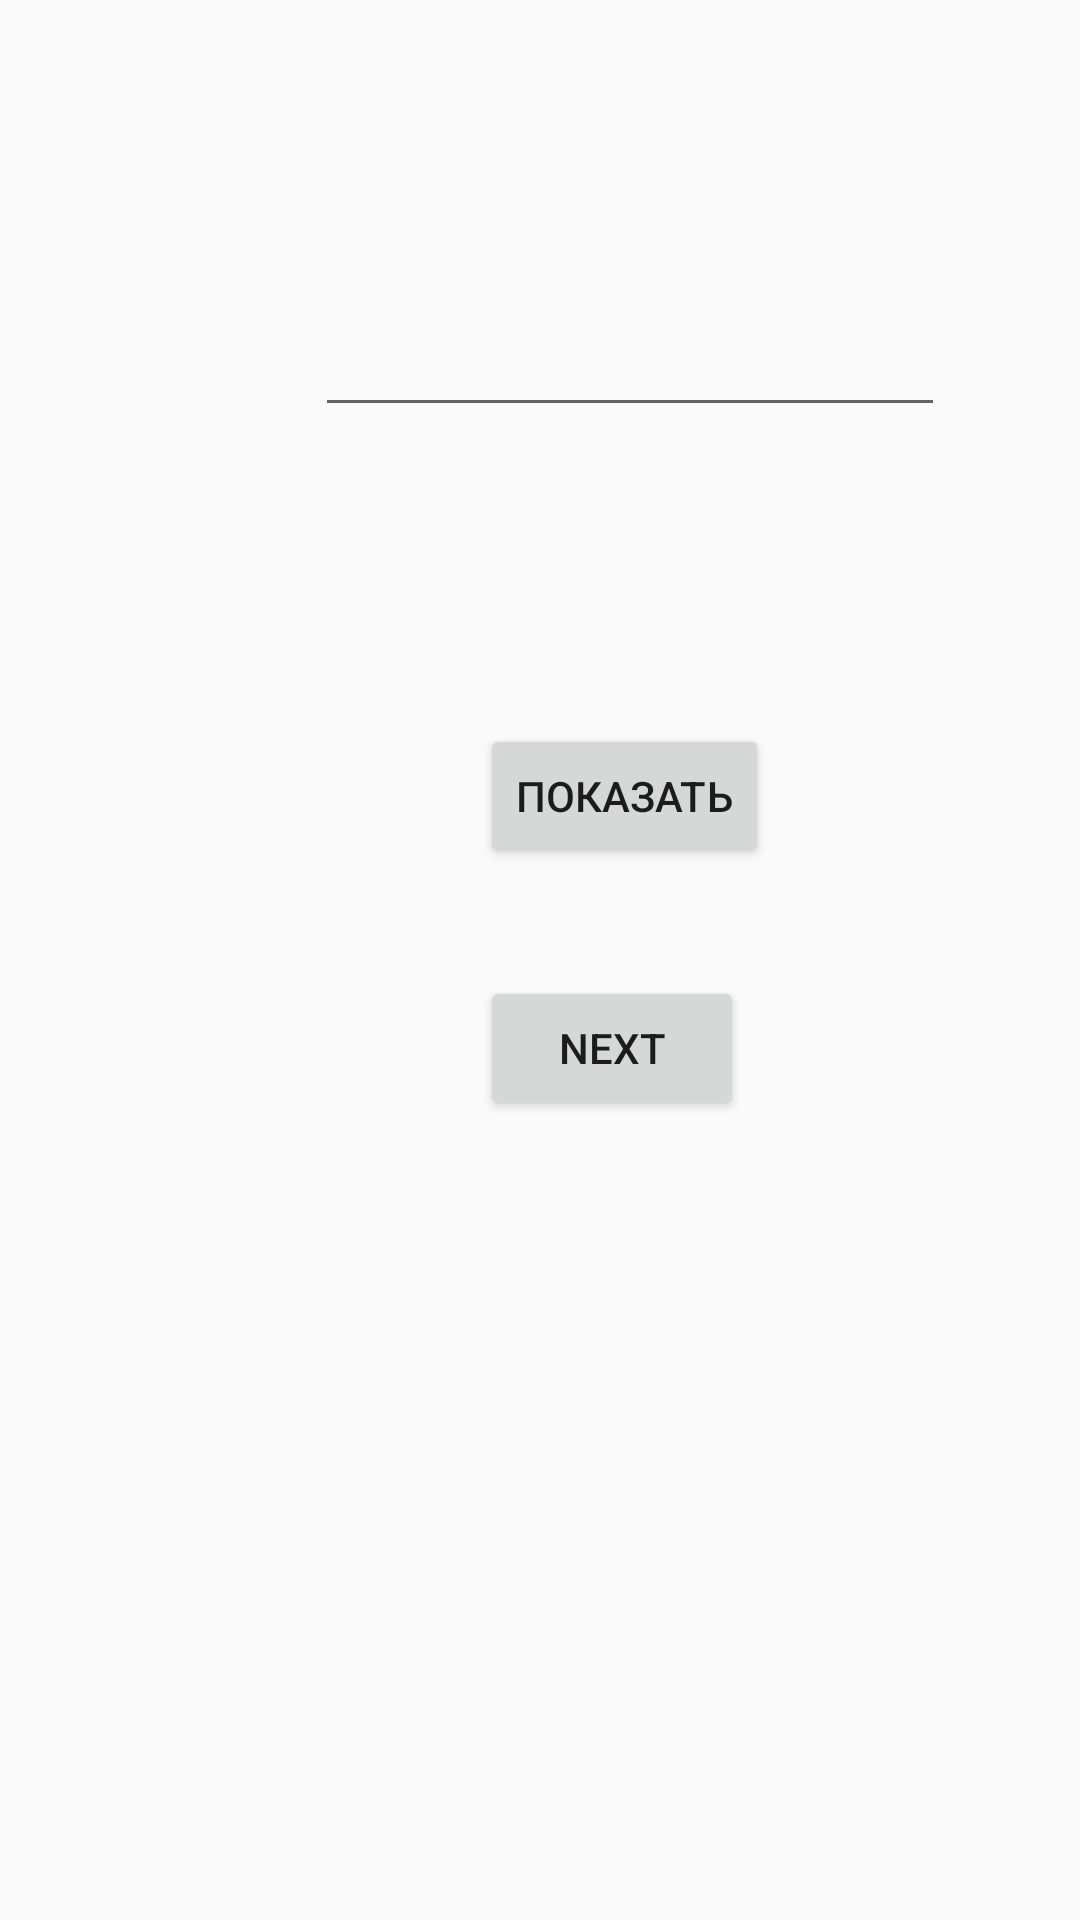

Write the Android layout XML for this screen, with the resource values it uses.
<!-- AndroidManifest.xml: application theme Theme.Kotlinpractise -->
<!-- res/layout/fragment_trainee_list.xml -->
<?xml version="1.0" encoding="utf-8"?>
<androidx.constraintlayout.widget.ConstraintLayout xmlns:android="http://schemas.android.com/apk/res/android"
    xmlns:app="http://schemas.android.com/apk/res-auto"
    xmlns:tools="http://schemas.android.com/tools"
    android:id="@+id/frameLayout4"
    android:layout_width="match_parent"
    android:layout_height="match_parent"
    tools:context=".fragments.TraineeListFragment" >

    <androidx.recyclerview.widget.RecyclerView
        android:id="@+id/rcViewTrainees"
        android:layout_width="match_parent"
        android:layout_height="wrap_content"
        app:layout_constraintBottom_toBottomOf="parent"
        app:layout_constraintEnd_toEndOf="parent"
        app:layout_constraintHorizontal_bias="0.0"
        app:layout_constraintStart_toStartOf="parent"
        app:layout_constraintTop_toTopOf="parent"
        app:layout_constraintVertical_bias="0.003" />

    <EditText
        android:id="@+id/inputStage"
        android:layout_width="wrap_content"
        android:layout_height="wrap_content"
        android:layout_marginStart="@dimen/trainee_list_margin_start_input"
        android:layout_marginTop="@dimen/trainee_list_margin_top"
        android:ems="10"
        android:inputType="text"
        app:layout_constraintStart_toStartOf="parent"
        app:layout_constraintTop_toBottomOf="@+id/rcViewTrainees" />

    <Button
        android:id="@+id/buttonShowTrainees"
        android:layout_width="wrap_content"
        android:layout_height="wrap_content"
        android:layout_marginStart="@dimen/trainee_list_margin_start_button"
        android:layout_marginTop="@dimen/trainee_list_margin_top"
        android:text="@string/show"
        app:layout_constraintStart_toStartOf="parent"
        app:layout_constraintTop_toBottomOf="@+id/inputStage" />

    <Button
        android:id="@+id/buttonNextFragmentTraineeList"
        android:layout_width="wrap_content"
        android:layout_height="wrap_content"
        android:layout_marginStart="@dimen/trainee_list_margin_start_button"
        android:layout_marginTop="@dimen/trainee_list_margin_top_next_button"
        android:text="@string/next"
        app:layout_constraintStart_toStartOf="parent"
        app:layout_constraintTop_toBottomOf="@+id/buttonShowTrainees" />
</androidx.constraintlayout.widget.ConstraintLayout>
<!-- resources referenced by this layout -->
<resources>
  <dimen name="trainee_list_margin_start_button">160dp</dimen>
  <dimen name="trainee_list_margin_start_input">105dp</dimen>
  <dimen name="trainee_list_margin_top">99dp</dimen>
  <dimen name="trainee_list_margin_top_next_button">36dp</dimen>
  <string name="next">Next</string>
  <string name="show">Показать</string>
  <style name="Theme.Kotlinpractise" parent="android:Theme.Material.Light.NoActionBar" />
</resources>
